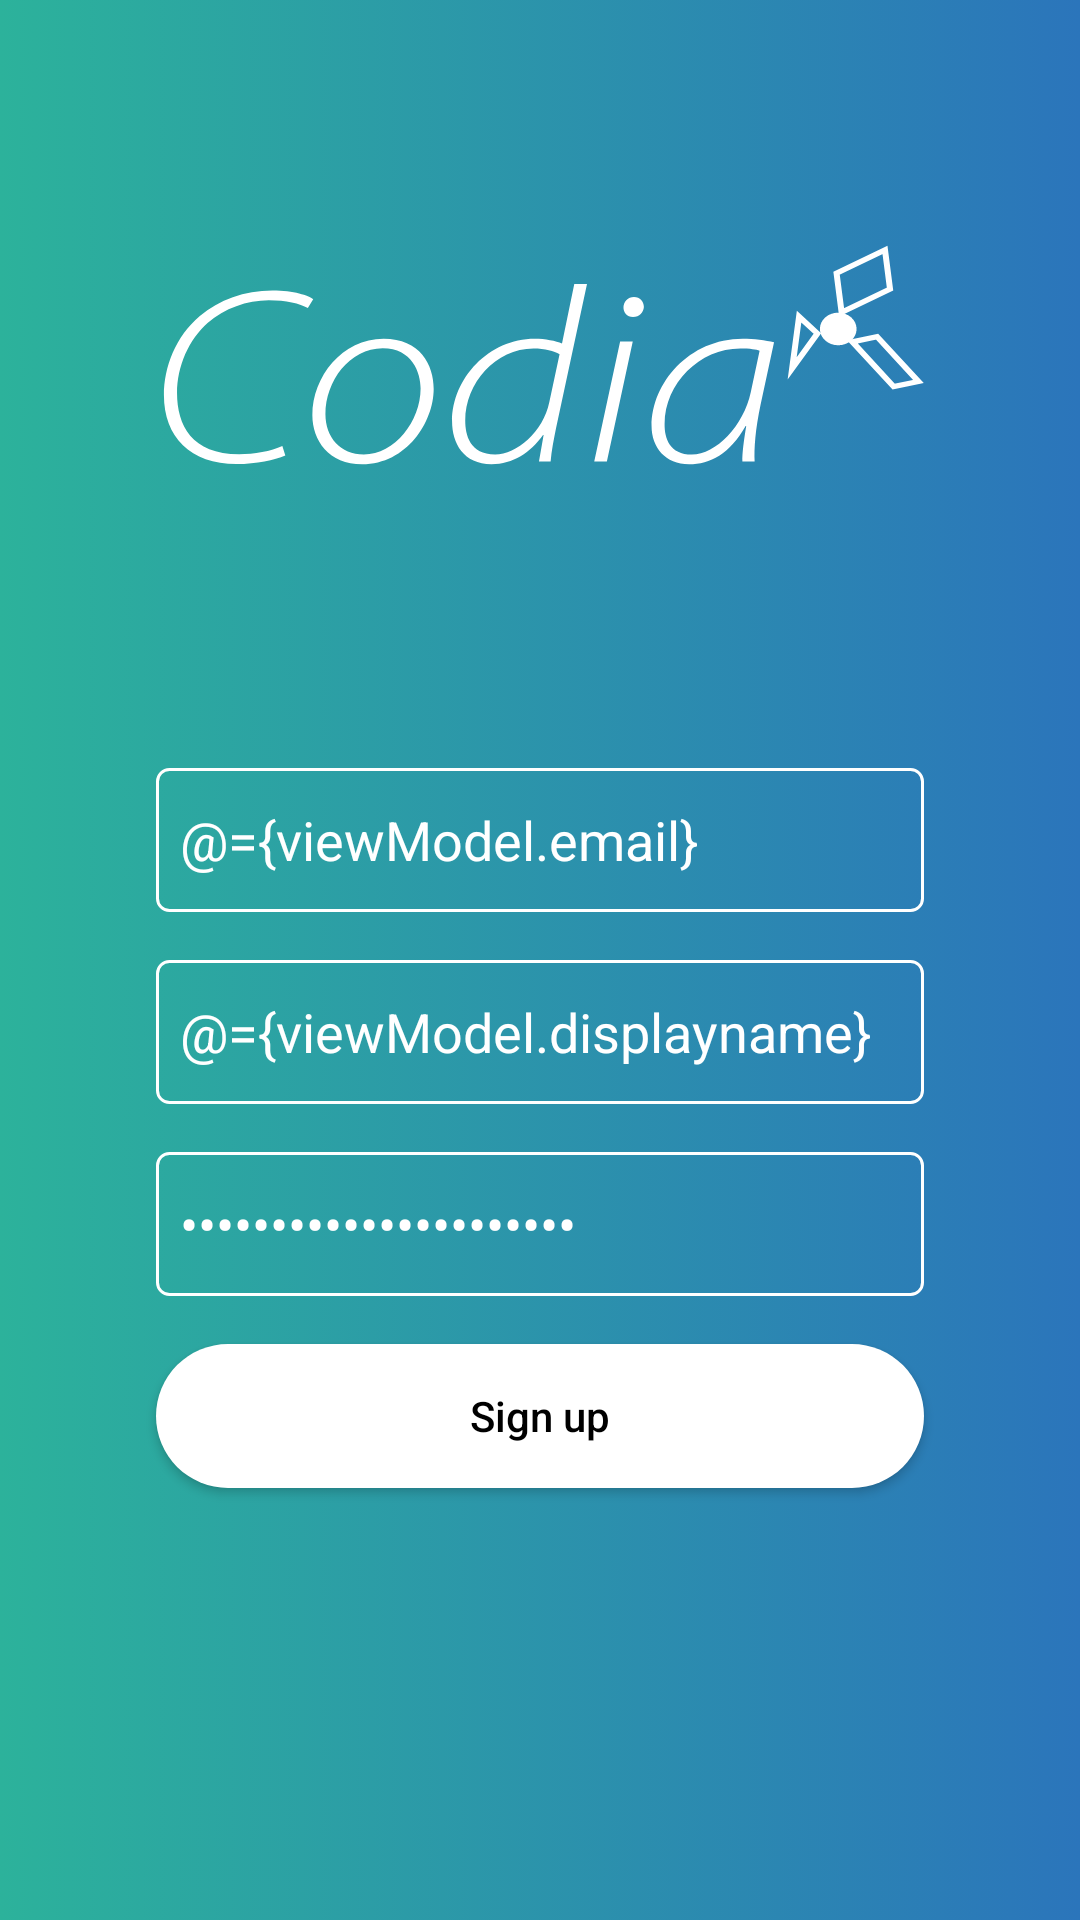

Android layout source for this screen:
<!-- AndroidManifest.xml: application theme AppTheme -->
<!-- res/layout/activity_register.xml -->
<?xml version="1.0" encoding="utf-8"?>
<layout xmlns:android="http://schemas.android.com/apk/res/android"
    xmlns:bind="http://schemas.android.com/apk/res-auto"
    xmlns:tools="http://schemas.android.com/tools">

    <data>
        <variable
            name="viewModel"
            type="com.example.myteam.codia.screen.authentication.register.RegisterViewModel"/>
    </data>
<FrameLayout
    android:id="@+id/register_activity"
    android:layout_width="match_parent"
    android:layout_height="match_parent">
    <android.support.constraint.ConstraintLayout
        android:layout_width="match_parent"
        android:layout_height="match_parent"
        android:fitsSystemWindows="true"
        android:focusableInTouchMode="true">

        <ImageView
            android:id="@+id/img_app"
            android:layout_width="@dimen/dp_256"
            android:layout_height="@dimen/dp_128"
            android:layout_marginTop="@dimen/dp_64"
            android:scaleType="fitXY"
            android:src="@drawable/ic_app"
            bind:layout_constraintBottom_toTopOf="@id/email_container"
            bind:layout_constraintLeft_toLeftOf="parent"
            bind:layout_constraintRight_toRightOf="parent"
            bind:layout_constraintTop_toTopOf="parent" />

        <android.support.constraint.ConstraintLayout
            android:id="@+id/email_container"
            android:layout_width="@dimen/dp_256"
            android:layout_height="@dimen/dp_48"
            android:layout_marginTop="@dimen/dp_64"
            android:background="@drawable/custom_edit"
            android:padding="@dimen/dp_4"
            bind:layout_constraintLeft_toLeftOf="parent"
            bind:layout_constraintRight_toRightOf="parent"
            bind:layout_constraintTop_toBottomOf="@id/img_app">

            <EditText
                android:id="@+id/text_email"
                android:layout_width="@dimen/dp_0"
                android:layout_height="@dimen/dp_0"
                android:background="@null"
                android:hint="@string/email"
                android:text="@={viewModel.email}"
                android:inputType="textEmailAddress"
                android:maxLength="@integer/max_input"
                android:padding="@dimen/dp_4"
                android:textColor="@android:color/white"
                android:textColorHint="@android:color/white"
                bind:layout_constraintBottom_toBottomOf="parent"
                bind:layout_constraintLeft_toLeftOf="parent"
                bind:layout_constraintRight_toLeftOf="@id/clear_email_button"
                bind:layout_constraintTop_toTopOf="parent" />

            <ImageButton
                android:id="@+id/clear_email_button"
                android:layout_width="@dimen/dp_24"
                android:layout_height="@dimen/dp_24"
                android:background="@drawable/ic_exit"
                android:visibility="gone"
                bind:layout_constraintBottom_toBottomOf="parent"
                bind:layout_constraintRight_toRightOf="parent"
                bind:layout_constraintTop_toTopOf="parent" />
        </android.support.constraint.ConstraintLayout>

        <android.support.constraint.ConstraintLayout
            android:id="@+id/display_name_container"
            android:layout_width="@dimen/dp_256"
            android:layout_height="@dimen/dp_48"
            android:layout_marginTop="@dimen/dp_16"
            android:background="@drawable/custom_edit"
            android:padding="@dimen/dp_4"
            bind:layout_constraintLeft_toLeftOf="parent"
            bind:layout_constraintRight_toRightOf="parent"
            bind:layout_constraintTop_toBottomOf="@id/email_container">

            <EditText
                android:id="@+id/text_display_name"
                android:layout_width="@dimen/dp_0"
                android:layout_height="@dimen/dp_0"
                android:background="@null"
                android:hint="@string/display_name"
                android:maxLength="@integer/max_input"
                android:text="@={viewModel.displayname}"
                android:padding="@dimen/dp_4"
                android:textColor="@android:color/white"
                android:textColorHint="@android:color/white"
                android:singleLine="true"
                bind:layout_constraintBottom_toBottomOf="parent"
                bind:layout_constraintLeft_toLeftOf="parent"
                bind:layout_constraintRight_toLeftOf="@id/clear_display_button"
                bind:layout_constraintTop_toTopOf="parent" />

            <ImageButton
                android:id="@+id/clear_display_button"
                android:layout_width="@dimen/dp_24"
                android:layout_height="@dimen/dp_24"
                android:background="@drawable/ic_exit"
                android:padding="@dimen/dp_4"
                android:visibility="gone"
                bind:layout_constraintBottom_toBottomOf="parent"
                bind:layout_constraintLeft_toRightOf="@id/text_display_name"
                bind:layout_constraintRight_toRightOf="parent"
                bind:layout_constraintTop_toTopOf="parent" />
        </android.support.constraint.ConstraintLayout>

        <android.support.constraint.ConstraintLayout
            android:id="@+id/password_container"
            android:layout_width="@dimen/dp_256"
            android:layout_height="@dimen/dp_48"
            android:layout_marginTop="@dimen/dp_16"
            android:background="@drawable/custom_edit"
            android:padding="@dimen/dp_4"
            bind:layout_constraintLeft_toLeftOf="parent"
            bind:layout_constraintRight_toRightOf="parent"
            bind:layout_constraintTop_toBottomOf="@id/display_name_container">

            <EditText
                android:id="@+id/text_password"
                android:layout_width="@dimen/dp_0"
                android:layout_height="@dimen/dp_0"
                android:background="@null"
                android:hint="@string/password"
                android:inputType="textPassword"
                android:text="@={viewModel.password}"
                android:maxLength="@integer/max_input"
                android:padding="@dimen/dp_4"
                android:textColor="@android:color/white"
                android:textColorHint="@android:color/white"
                bind:layout_constraintBottom_toBottomOf="parent"
                bind:layout_constraintLeft_toLeftOf="parent"
                bind:layout_constraintRight_toLeftOf="@id/clear_pw_button"
                bind:layout_constraintTop_toTopOf="parent" />

            <ImageButton
                android:id="@+id/clear_pw_button"
                android:layout_width="@dimen/dp_24"
                android:layout_height="@dimen/dp_24"
                android:background="@drawable/ic_exit"
                android:padding="@dimen/dp_4"
                android:visibility="gone"
                bind:layout_constraintBottom_toBottomOf="parent"
                bind:layout_constraintLeft_toRightOf="@id/text_password"
                bind:layout_constraintRight_toRightOf="parent"
                bind:layout_constraintTop_toTopOf="parent" />
        </android.support.constraint.ConstraintLayout>

        <Button
            android:id="@+id/sign_up_button"
            android:layout_width="@dimen/dp_256"
            android:layout_height="@dimen/dp_48"
            android:layout_marginTop="@dimen/dp_16"
            android:background="@drawable/custom_button"
            android:padding="@dimen/dp_4"
            android:text="@string/sign_up"
            android:textAllCaps="false"
            android:textColor="@android:color/black"
            bind:layout_constraintLeft_toLeftOf="parent"
            bind:layout_constraintRight_toRightOf="parent"
            bind:layout_constraintTop_toBottomOf="@id/password_container" />
    </android.support.constraint.ConstraintLayout>
</FrameLayout>
</layout>
<!-- resources referenced by this layout -->
<resources>
  <dimen name="dp_0">0dp</dimen>
  <dimen name="dp_128">128dp</dimen>
  <dimen name="dp_16">16dp</dimen>
  <dimen name="dp_24">24dp</dimen>
  <dimen name="dp_256">256dp</dimen>
  <dimen name="dp_4">4dp</dimen>
  <dimen name="dp_48">48dp</dimen>
  <dimen name="dp_64">64dp</dimen>
  <!-- drawable custom_button (drawable) -->
  <?xml version="1.0" encoding="utf-8"?>
  <shape xmlns:android="http://schemas.android.com/apk/res/android"
      android:shape="rectangle">
      <size
          android:width="@dimen/dp_256"
          android:height="@dimen/dp_24" />
      <corners android:radius="@dimen/dp_24" />
      <solid android:color="@android:color/white" />
  </shape>
  <!-- drawable custom_edit (drawable) -->
  <?xml version="1.0" encoding="utf-8"?>
  <shape xmlns:android="http://schemas.android.com/apk/res/android"
      android:shape="rectangle">
      <corners android:radius="4dp" />
      <solid android:color="@android:color/transparent" />
      <stroke
          android:width="@dimen/dp_1"
          android:color="@android:color/white" />
  </shape>
  <!-- drawable ic_app: vector/xml drawable (drawable, 2981 chars, omitted) -->
  <!-- drawable ic_exit (drawable) -->
  <?xml version="1.0" encoding="utf-8"?>
  <vector xmlns:android="http://schemas.android.com/apk/res/android"
      android:width="48dp"
      android:height="48dp"
      android:viewportWidth="48"
      android:viewportHeight="48">
  
      <path
          android:fillColor="#FFFFFF"
          android:pathData="M38 12.83L35.17 10 24 21.17 12.83 10 10 12.83 21.17 24 10 35.17 12.83 38 24 26.83 35.17 38 38 35.17 26.83 24z" />
  </vector>
  <string name="display_name">Display name</string>
  <string name="email">Email</string>
  <string name="password">Password</string>
  <string name="sign_up">Sign up</string>
  <style name="AppTheme" parent="Theme.AppCompat.Light.NoActionBar">
          
          <item name="colorPrimary">@color/colorPrimary</item>
          <item name="colorPrimaryDark">@color/colorPrimaryDark</item>
          <item name="colorAccent">@color/colorAccent</item>
          <item name="android:windowBackground">@drawable/background</item>
          <item name="colorControlNormal">@color/colorAccent</item>
          <item name="colorControlActivated">@color/colorPrimaryLight</item>
          <item name="android:textColorPrimary">@color/colorPrimaryLight</item>
      </style>
  <dimen name="dp_1">1dp</dimen>
  <color name="colorPrimary">#1F95C6</color>
  <color name="colorPrimaryDark">#031923</color>
  <color name="colorAccent">#1F95C6</color>
  <!-- drawable background (drawable) -->
  <?xml version="1.0" encoding="utf-8"?>
  <selector xmlns:android="http://schemas.android.com/apk/res/android">
  <item>
      <shape>
          <gradient
              android:angle="180"
              android:startColor="#2B75BB"
              android:endColor="#2CB29B"
              android:type="linear" />
      </shape>
  </item>
  </selector>
  <color name="colorPrimaryLight">#104f6c</color>
</resources>
